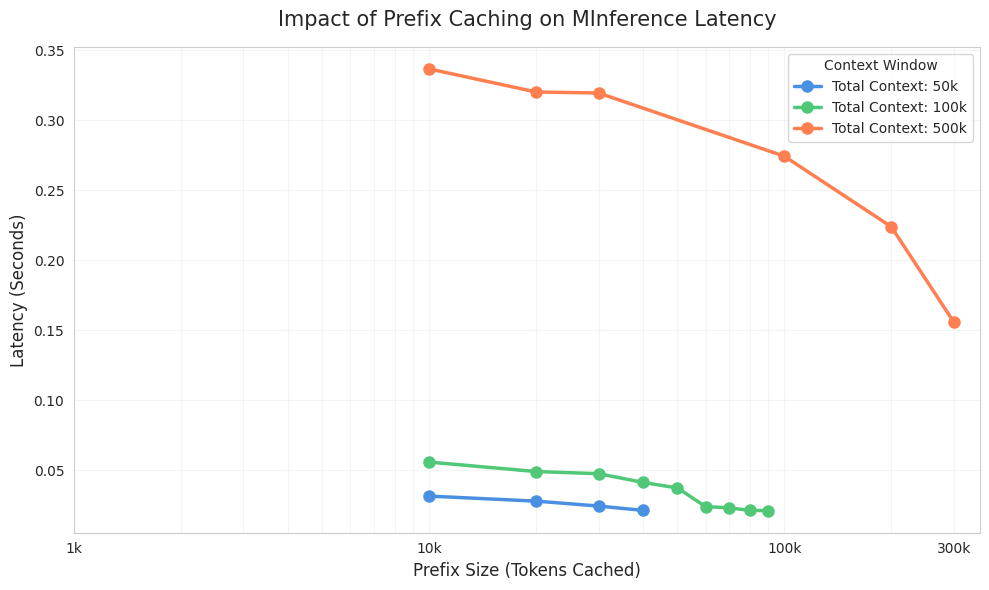

Reproduce this figure in Python.
import pandas as pd

import matplotlib.pyplot as plt
import numpy as np

import pandas as pd
import matplotlib.pyplot as plt
import seaborn as sns

# data from result3_1.py
meta = {
    "num_heads": 28,
    "num_kv_heads": 4,
    "head_size": 128,
    "dtype": "bfloat16",
    "block_index (top-k)": 15,
    "git": "417e9f27794e2316ab145b5bdcb8e91a0d8f851f"
}

data = [
    {
        "block size": "64",
        "prefix": "1_000",
        "total": "5_000",
        "minf": 0.01786496639251709,
        "minf with paged attention": 0.022961735725402832,
    },
    {
        "block size": "64",
        "prefix": "2_000",
        "total": "5_000",
        "minf": 0.01786496639251709,
        "minf with paged attention": 0.02103297710418701,
    },
    {
        "block size": "64",
        "prefix": "3_000",
        "total": "5_000",
        "minf": 0.01786496639251709,
        "minf with paged attention": 0.020474720001220702,
    },
    {
        "block size": "64",
        "prefix": "4_000",
        "total": "5_000",
        "minf": 0.01786496639251709,
        "minf with paged attention": 0.019861006736755372,
    },


    {
        "block size": "64",
        "prefix": "10_000",
        "total": "50_000",
        "minf": 0.0346158504486084,
        "minf with paged attention": 0.03162274360656738,
    },
    {
        "block size": "64",
        "prefix": "20_000",
        "total": "50_000",
        "minf": 0.0346158504486084,
        "minf with paged attention": 0.0280362606048584,
    },
    {
        "block size": "64",
        "prefix": "30_000",
        "total": "50_000",
        "minf": 0.0346158504486084,
        "minf with paged attention": 0.024527955055236816,
    },
    {
        "block size": "64",
        "prefix": "40_000",
        "total": "50_000",
        "minf": 0.0346158504486084,
        "minf with paged attention": 0.02142155170440674,
    },


    {
        "block size": "64",
        "prefix": "10_000",
        "total": "100_000",
        "minf": 0.05748934745788574,
        "minf with paged attention": 0.05591483116149902,
    },
    {
        "block size": "64",
        "prefix": "20_000",
        "total": "100_000",
        "minf": 0.057665324211120604,
        "minf with paged attention": 0.049153804779052734
    },
    {
        "block size": "64",
        "prefix": "30_000",
        "total": "100_000",
        "minf": 0.05771183967590332,
        "minf with paged attention": 0.04763076305389404
    },
    {
        "block size": "64",
        "prefix": "40_000",
        "total": "100_000",
        "minf": 0.05771183967590332,
        "minf with paged attention": 0.04140341281890869
    },
    {
        "block size": "64",
        "prefix": "50_000",
        "total": "100_000",
        "minf": 0.05771183967590332,
        "minf with paged attention": 0.037438583374023435
    },
    {
        "block size": "64",
        "prefix": "60_000",
        "total": "100_000",
        "minf": 0.05771183967590332,
        "minf with paged attention": 0.024165630340576172
    },
    {
        "block size": "64",
        "prefix": "70_000",
        "total": "100_000",
        "minf": 0.05771183967590332,
        "minf with paged attention": 0.023226022720336914
    },
    {
        "block size": "64",
        "prefix": "80_000",
        "total": "100_000",
        "minf": 0.05771183967590332,
        "minf with paged attention": 0.02142157554626465
    },
    {
        "block size": "64",
        "prefix": "90_000",
        "total": "100_000",
        "minf": 0.05771183967590332,
        "minf with paged attention": 0.021250438690185548
    },


    {
        "block size": "64",
        "prefix": "10_000",
        "total": "500_000",
        "minf": 0.2937402486801147,
        "minf with paged attention": 0.3365923404693604
    },
    {
        "block size": "64",
        "prefix": "20_000",
        "total": "500_000",
        "minf": 0.2937402486801147,
        "minf with paged attention": 0.3201284408569336
    },
    {
        "block size": "64",
        "prefix": "30_000",
        "total": "500_000",
        "minf": 0.2937402486801147,
        "minf with paged attention": 0.31941022872924807
    },
    {
        "block size": "64",
        "prefix": "100_000",
        "total": "500_000",
        "minf": 0.2937402486801147,
        "minf with paged attention": 0.2742668867111206
    },
    {
        "block size": "64",
        "prefix": "200_000",
        "total": "500_000",
        "minf": 0.2937402486801147,
        "minf with paged attention": 0.2239511251449585
    },
    {
        "block size": "64",
        "prefix": "300_000",
        "total": "500_000",
        "minf": 0.2937402486801147,     # sometimes insufficient memory
        "minf with paged attention": 0.15587420463562013
    },


    {
        "block size": "64",
        "prefix": "200_000",
        "total": "600_000",
        "minf": None,       # memory insufficience
        "minf with paged attention": 0.2734508991241455
    },
]

df = pd.DataFrame(data)

# 1. Load your data
# (Using the data structure you provided in the previous turn)
# Ensure 'total_int' and 'prefix_int' are numeric for plotting
df['total_int'] = df['total'].str.replace('_', '').astype(int)
df['prefix_int'] = df['prefix'].str.replace('_', '').astype(int)

# 2. Setup Plotting
plt.figure(figsize=(10, 6))
sns.set_style("whitegrid")

# Define the context window sizes we want to compare
# We'll filter for 50k, 100k, and 500k as they have multiple prefix data points
target_totals = [50000, 100000, 500000]
colors = ['#4A90E2', '#50C878', '#FF7F50'] # Blue, Green, Coral

for total, color in zip(target_totals, colors):
    subset = df[df['total_int'] == total].sort_values('prefix_int')
    
    # Plotting Prefix Size vs Latency for MInference with Paged Attention
    plt.plot(subset['prefix_int'], subset['minf with paged attention'], 
             label=f'Total Context: {total//1000}k', 
             color=color, marker='o', linewidth=2.5, markersize=8)

# 3. Aesthetics & Labels
plt.title("Impact of Prefix Caching on MInference Latency", fontsize=15, pad=15)
plt.xlabel("Prefix Size (Tokens Cached)", fontsize=12)
plt.ylabel("Latency (Seconds)", fontsize=12)

# Log scale for X-axis often helps if prefix sizes vary by orders of magnitude
plt.xscale('log') 
plt.xticks([1000, 10000, 100000, 300000], ['1k', '10k', '100k', '300k'])

plt.legend(title="Context Window", fontsize=10)
plt.grid(True, which="both", ls="-", alpha=0.2)

plt.tight_layout()
plt.show()
